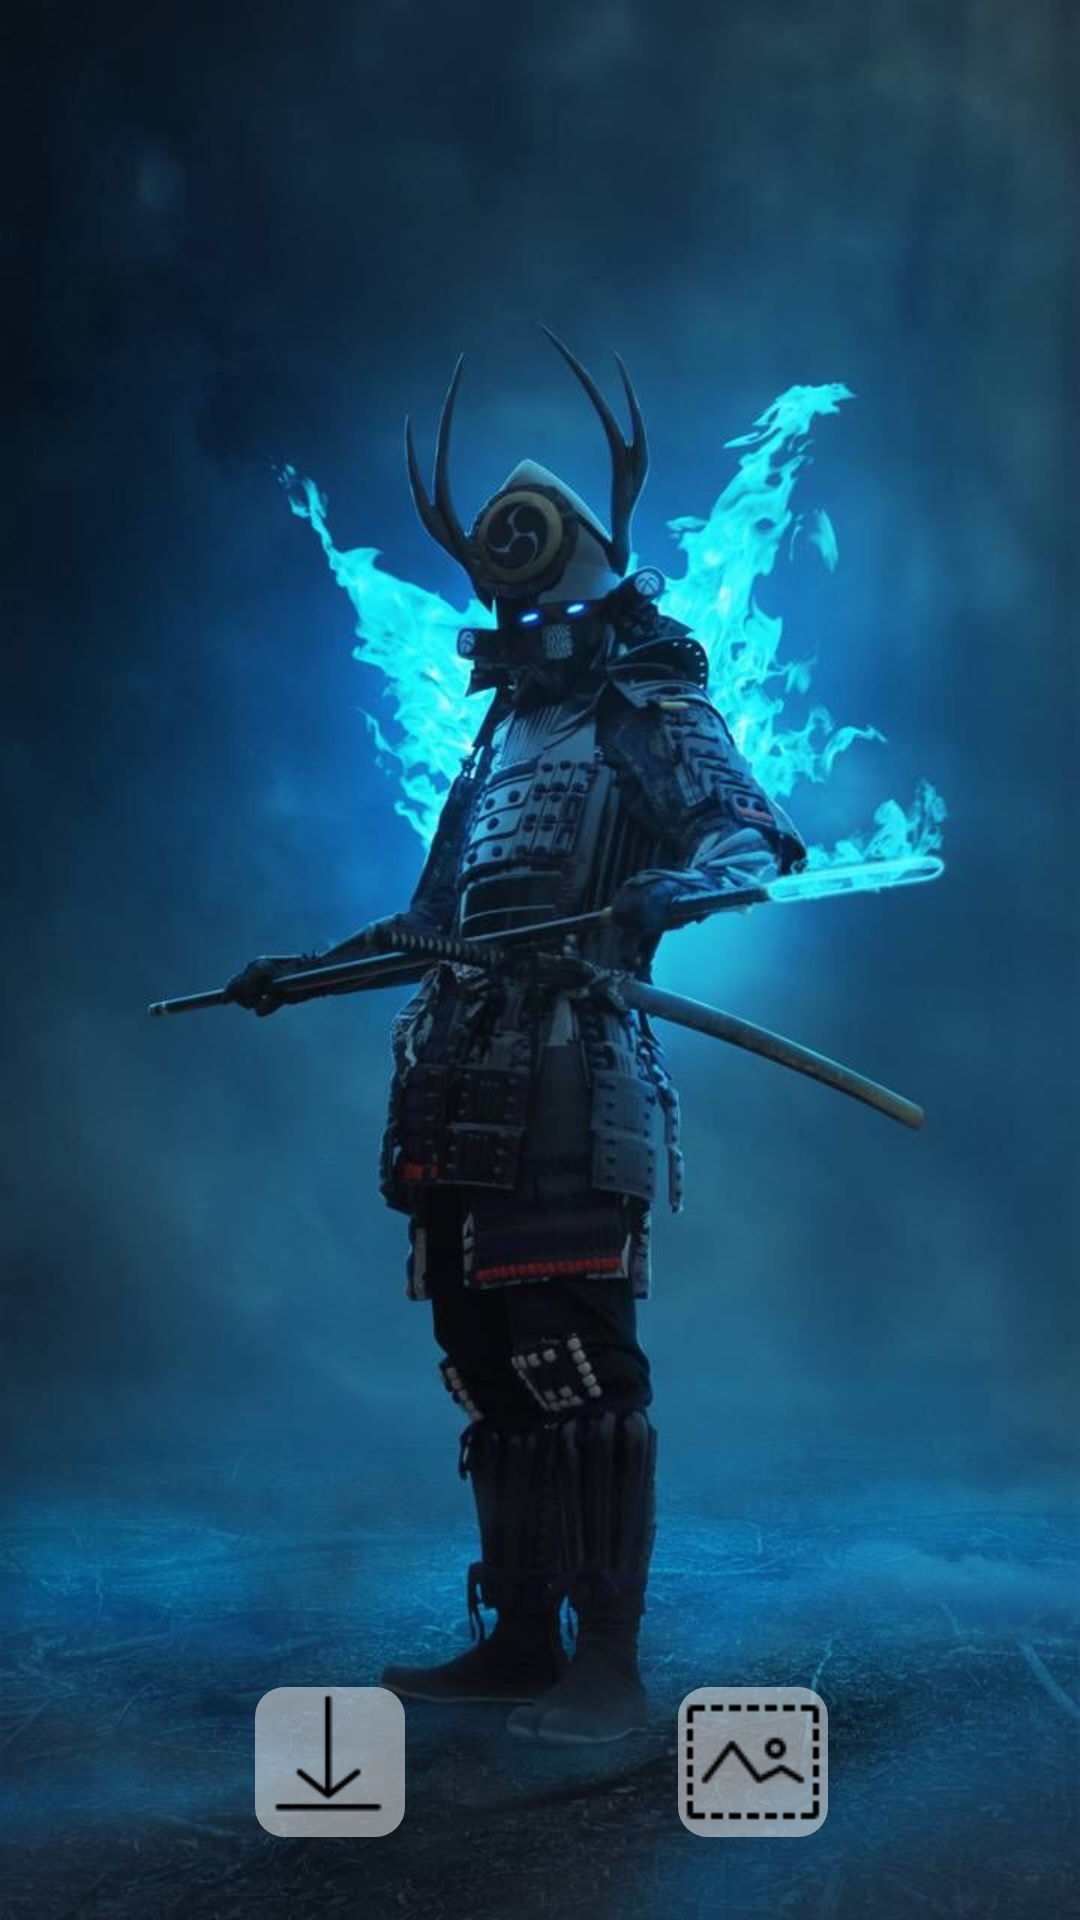

Here is an Android app screen rendered from its layout file. Give the layout XML and the strings, colors and styles it references.
<!-- AndroidManifest.xml: application theme Theme.Waap -->
<!-- res/layout/activity_final_wallpaper.xml -->
<?xml version="1.0" encoding="utf-8"?>
<RelativeLayout xmlns:android="http://schemas.android.com/apk/res/android"
    xmlns:tools="http://schemas.android.com/tools"
    android:layout_width="match_parent"
    android:layout_height="match_parent"
    tools:context=".FinalWallpaper">

    <ImageView
        android:layout_width="match_parent"
        android:layout_height="match_parent"
        android:scaleType="centerCrop"
        android:background="@drawable/samu"
        android:id="@+id/FinalWallpaper">
    </ImageView>

   <RelativeLayout
    android:layout_width="match_parent"
    android:layout_height="65dp"
       android:gravity="center"
       android:layout_alignParentBottom="true"
       android:layout_marginBottom="20dp">

       <LinearLayout
           android:layout_width="50dp"
           android:layout_height="50dp"
           android:layout_alignParentLeft="true"
           android:layout_marginStart="85dp"
           android:layout_marginLeft="85dp"
           android:background="@drawable/wallb">

       </LinearLayout>

       <LinearLayout
           android:layout_width="50dp"
           android:layout_height="50dp"
           android:layout_alignParentRight="true"
           android:layout_marginEnd="84dp"
           android:layout_marginRight="84dp"
           android:background="@drawable/wallb">

       </LinearLayout>

    <ImageView
        android:layout_width="50dp"
        android:layout_height="50dp"
        android:id="@+id/btnDownload"
        android:layout_alignParentLeft="true"
        android:layout_marginStart="85dp"
        android:background="@drawable/download"
        android:layout_marginLeft="85dp">

    </ImageView>

       <ImageView
           android:layout_width="50dp"
           android:layout_height="50dp"
           android:id="@+id/btnWallpaper"
           android:layout_alignParentRight="true"
           android:layout_marginEnd="84dp"
           android:background="@drawable/wallpaper"
           android:layout_marginRight="84dp">

       </ImageView>

   </RelativeLayout>

</RelativeLayout>
<!-- resources referenced by this layout -->
<resources>
  <!-- drawable download: png bitmap (drawable-v24, 568 bytes) -->
  <!-- drawable samu: jpg bitmap (drawable, 69502 bytes) -->
  <!-- drawable wallb (drawable) -->
  <?xml version="1.0" encoding="utf-8"?>
  <shape android:shape="rectangle" xmlns:android="http://schemas.android.com/apk/res/android">
  
      <solid android:color="#80FFFFFF"/>
     <corners android:topLeftRadius="10dp" android:topRightRadius="10dp" android:bottomLeftRadius="10dp" android:bottomRightRadius="10dp"
         />
  
  </shape>
  <!-- drawable wallpaper: png bitmap (drawable-v24, 578 bytes) -->
  <style name="Theme.Waap" parent="Theme.MaterialComponents.DayNight.NoActionBar">
          
          <item name="colorPrimary">@color/purple_500</item>
          <item name="colorPrimaryVariant">@color/purple_700</item>
          <item name="colorOnPrimary">@color/white</item>
          
          <item name="colorSecondary">@color/teal_200</item>
          <item name="colorSecondaryVariant">@color/teal_700</item>
          <item name="colorOnSecondary">@color/black</item>
          
          <item name="android:statusBarColor" tools:targetApi="l">?attr/colorPrimaryVariant</item>
          
      </style>
  <!-- not gathered from this repository: default colours our renderer supplied (Android Studio template values) -->
  <color name="purple_500">#FF6200EE</color>
  <color name="purple_700">#FF3700B3</color>
  <color name="teal_200">#FF03DAC5</color>
  <color name="teal_700">#FF018786</color>
  <color name="black">#FF000000</color>
  <color name="white">#FFFFFFFF</color>
</resources>
